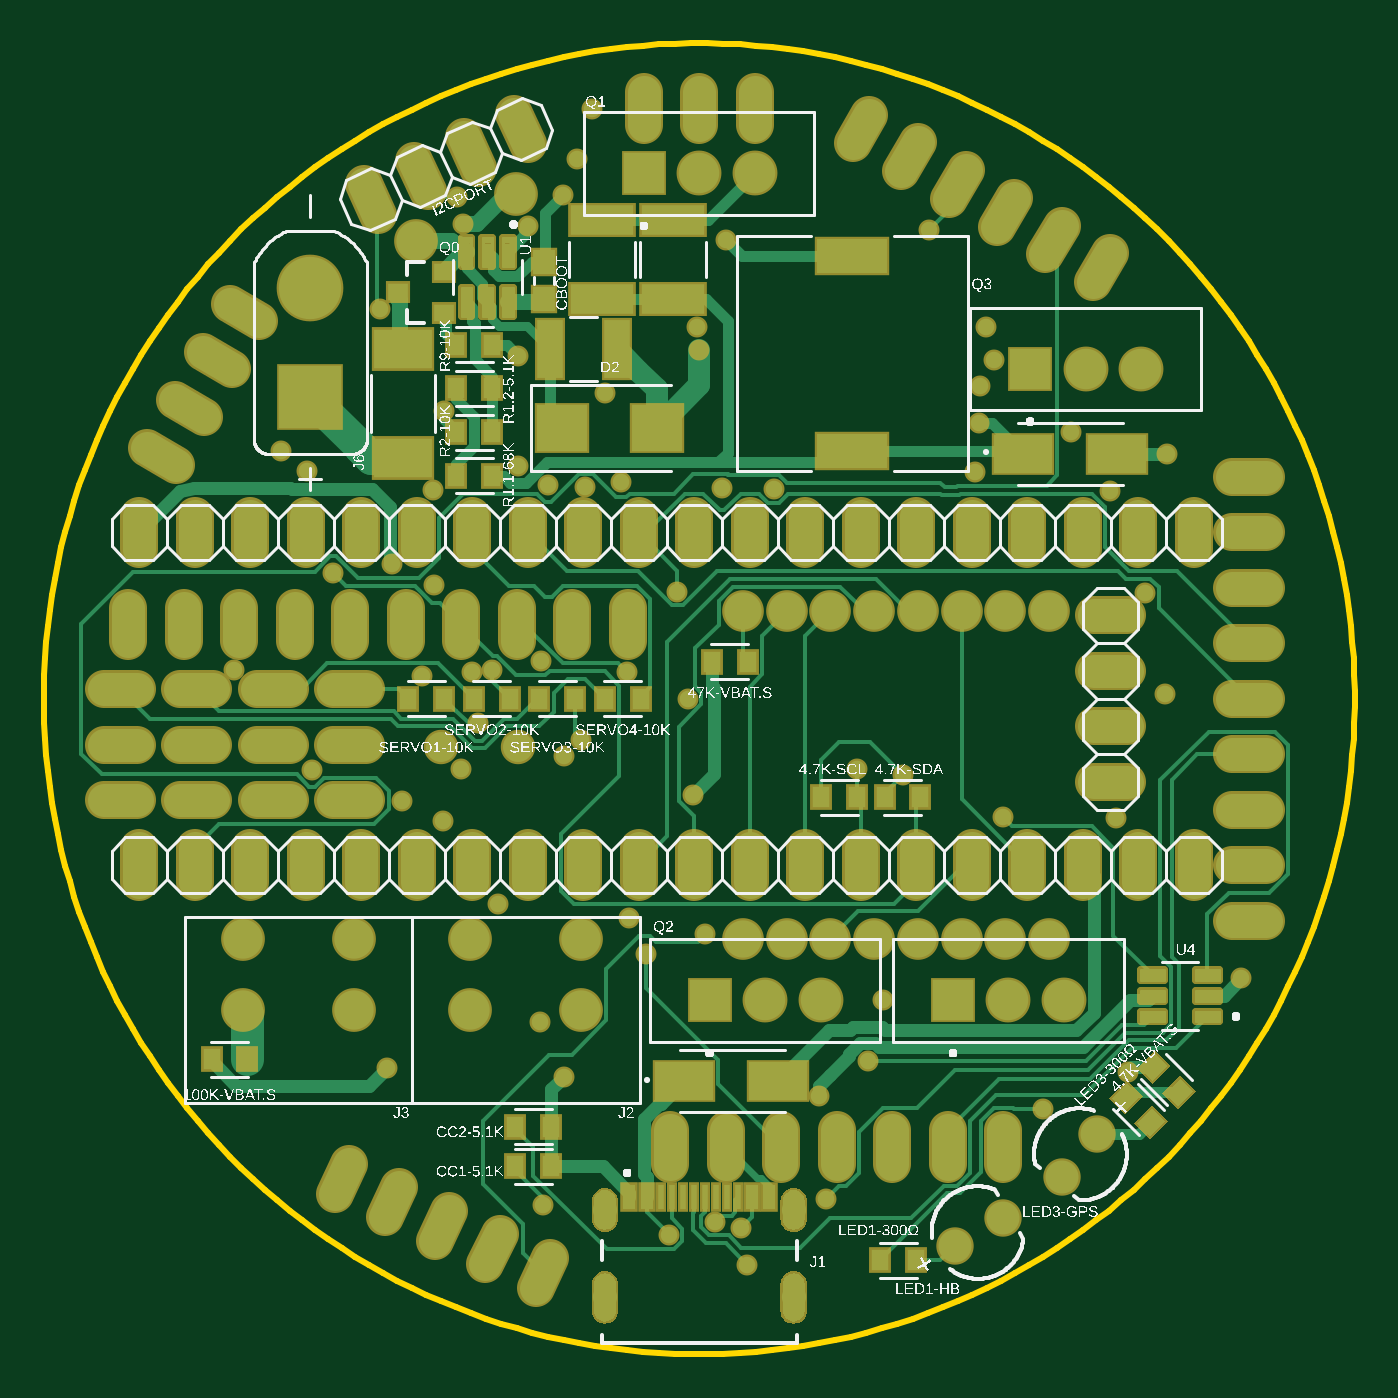
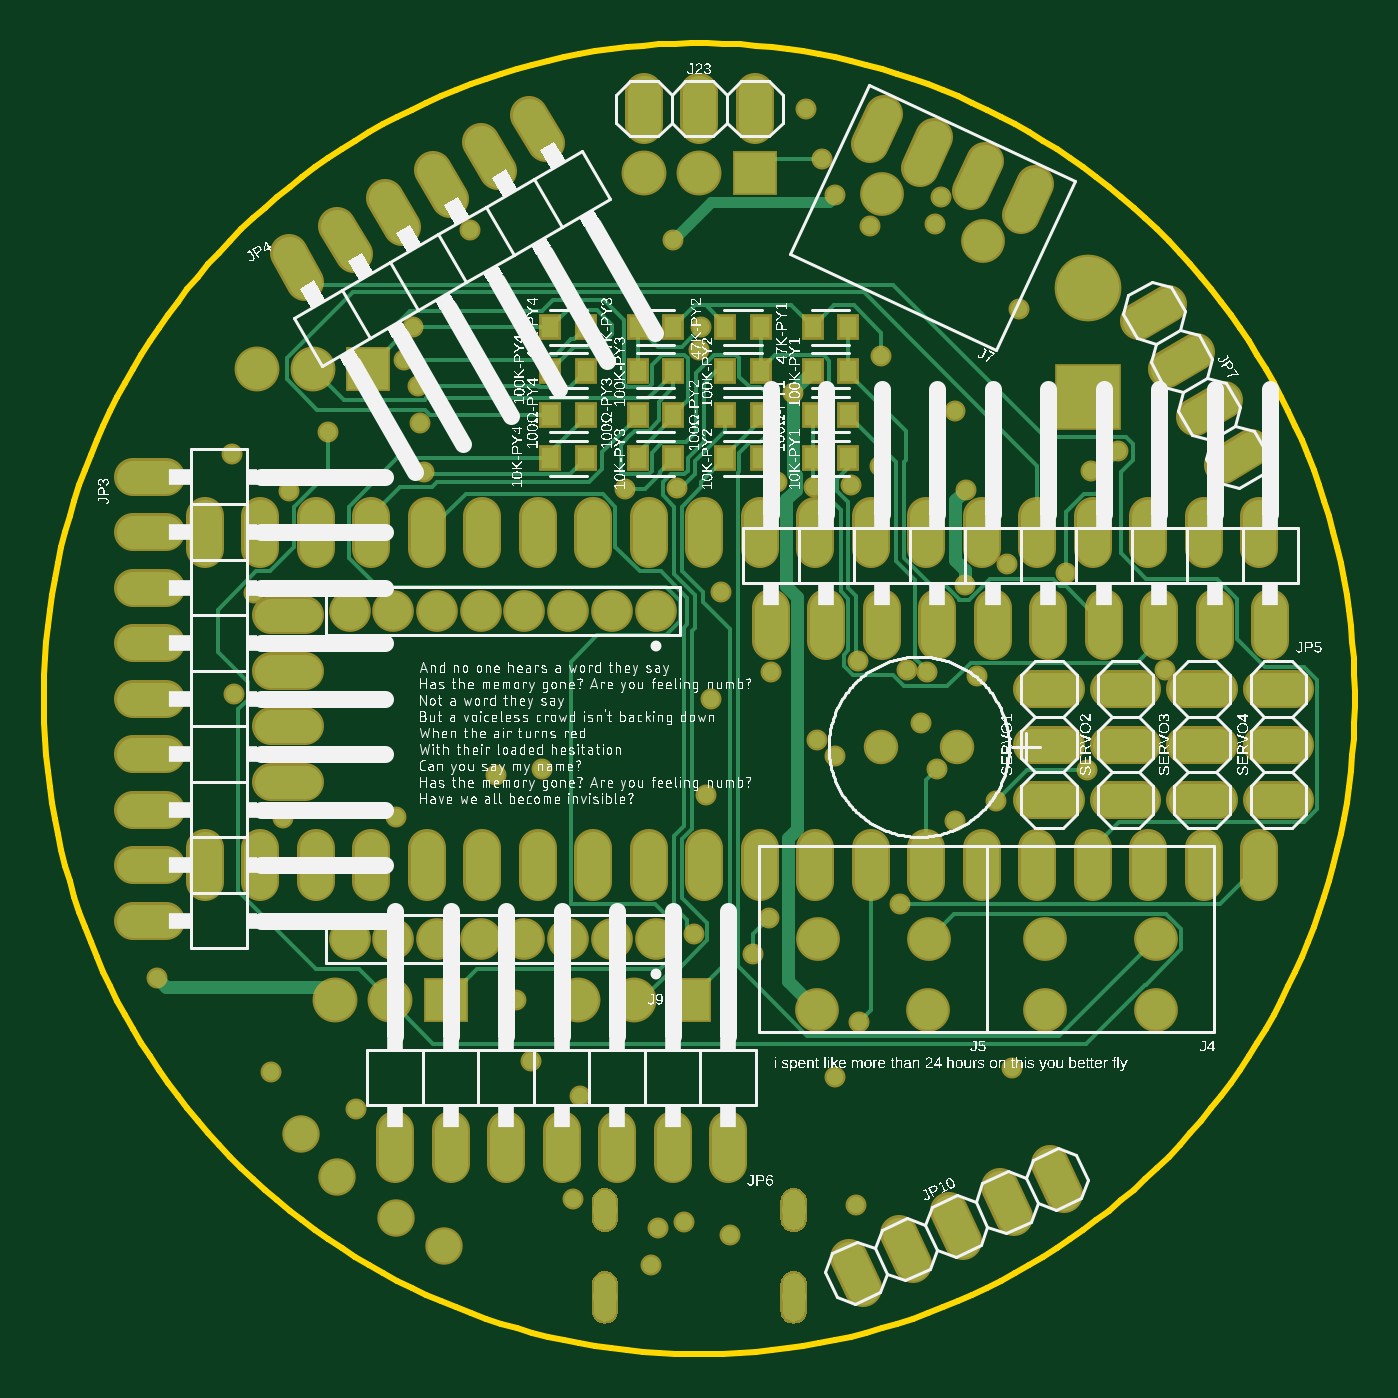
Circuit board: 9 layer files. Board 60.0 x 60.0 mm.
- bottom_copper: copper_bottom_l4.gbr (23238 bytes)
- top_copper: copper_top_l1.gbr (33729 bytes)
- outline: profile.gbr (11042 bytes)
- bottom_silk: silkscreen_bottom.gbr (411924 bytes)
- top_silk: silkscreen_top.gbr (231748 bytes)
- bottom_mask: soldermask_bottom.gbr (10102 bytes)
- top_mask: soldermask_top.gbr (13793 bytes)
- paste: solderpaste_bottom.gbr (793 bytes)
- paste: solderpaste_top.gbr (6356 bytes)

=== bottom_copper: copper_bottom_l4.gbr (23238 bytes, source omitted) ===
=== top_copper: copper_top_l1.gbr (33729 bytes, source omitted) ===
=== outline: profile.gbr (11042 bytes, source omitted) ===
=== bottom_silk: silkscreen_bottom.gbr (411924 bytes, source omitted) ===
=== top_silk: silkscreen_top.gbr (231748 bytes, source omitted) ===
=== bottom_mask: soldermask_bottom.gbr (10102 bytes, source omitted) ===
=== top_mask: soldermask_top.gbr (13793 bytes, source omitted) ===
=== paste: solderpaste_bottom.gbr ===
G04 EAGLE Gerber RS-274X export*
G75*
%MOMM*%
%FSLAX34Y34*%
%LPD*%
%INSolderpaste Bottom*%
%IPPOS*%
%AMOC8*
5,1,8,0,0,1.08239X$1,22.5*%
G01*
G04 Define Apertures*
%ADD10R,0.798700X0.973900*%
D10*
X-51848Y170000D03*
X-68152Y170000D03*
X-51848Y150000D03*
X-68152Y150000D03*
X-68152Y110000D03*
X-51848Y110000D03*
X-11848Y170000D03*
X-28152Y170000D03*
X-11848Y150000D03*
X-28152Y150000D03*
X-28152Y110000D03*
X-11848Y110000D03*
X11848Y170000D03*
X28152Y170000D03*
X11848Y150000D03*
X28152Y150000D03*
X11848Y110000D03*
X28152Y110000D03*
X51848Y170000D03*
X68152Y170000D03*
X51848Y150000D03*
X68152Y150000D03*
X51848Y110000D03*
X68152Y110000D03*
X-51848Y130000D03*
X-68152Y130000D03*
X-28152Y130000D03*
X-11848Y130000D03*
X11848Y130000D03*
X28152Y130000D03*
X51848Y130000D03*
X68152Y130000D03*
M02*

=== paste: solderpaste_top.gbr ===
G04 EAGLE Gerber RS-274X export*
G75*
%MOMM*%
%FSLAX34Y34*%
%LPD*%
%INSolderpaste Top*%
%IPPOS*%
%AMOC8*
5,1,8,0,0,1.08239X$1,22.5*%
G01*
G04 Define Apertures*
%ADD10R,2.895600X1.397000*%
%ADD11R,1.000000X1.100000*%
%ADD12R,1.168400X2.692400*%
%ADD13R,2.284100X2.123900*%
%ADD14R,2.692400X1.803400*%
%ADD15R,3.200400X1.600200*%
%ADD16C,0.147500*%
%ADD17R,0.798700X0.973900*%
%ADD18R,2.650000X1.750000*%
%ADD19R,0.900000X0.800000*%
%ADD20R,0.300000X1.150000*%
%ADD21R,0.600000X1.150000*%
D10*
X-44600Y219034D03*
X-44600Y182966D03*
X-12000Y219034D03*
X-12000Y182966D03*
D11*
X-71000Y199900D03*
X-71000Y182900D03*
D12*
X-37760Y160000D03*
X-68240Y160000D03*
D13*
X-62641Y124000D03*
X-19359Y124000D03*
D14*
X-135486Y109981D03*
X-135486Y160019D03*
D15*
X70000Y113550D03*
X70000Y202450D03*
D16*
X-89713Y198037D02*
X-89713Y211063D01*
X-85287Y211063D01*
X-85287Y198037D01*
X-89713Y198037D01*
X-89713Y199438D02*
X-85287Y199438D01*
X-85287Y200839D02*
X-89713Y200839D01*
X-89713Y202240D02*
X-85287Y202240D01*
X-85287Y203641D02*
X-89713Y203641D01*
X-89713Y205042D02*
X-85287Y205042D01*
X-85287Y206443D02*
X-89713Y206443D01*
X-89713Y207844D02*
X-85287Y207844D01*
X-85287Y209245D02*
X-89713Y209245D01*
X-89713Y210646D02*
X-85287Y210646D01*
X-99213Y211063D02*
X-99213Y198037D01*
X-99213Y211063D02*
X-94787Y211063D01*
X-94787Y198037D01*
X-99213Y198037D01*
X-99213Y199438D02*
X-94787Y199438D01*
X-94787Y200839D02*
X-99213Y200839D01*
X-99213Y202240D02*
X-94787Y202240D01*
X-94787Y203641D02*
X-99213Y203641D01*
X-99213Y205042D02*
X-94787Y205042D01*
X-94787Y206443D02*
X-99213Y206443D01*
X-99213Y207844D02*
X-94787Y207844D01*
X-94787Y209245D02*
X-99213Y209245D01*
X-99213Y210646D02*
X-94787Y210646D01*
X-108713Y211063D02*
X-108713Y198037D01*
X-108713Y211063D02*
X-104287Y211063D01*
X-104287Y198037D01*
X-108713Y198037D01*
X-108713Y199438D02*
X-104287Y199438D01*
X-104287Y200839D02*
X-108713Y200839D01*
X-108713Y202240D02*
X-104287Y202240D01*
X-104287Y203641D02*
X-108713Y203641D01*
X-108713Y205042D02*
X-104287Y205042D01*
X-104287Y206443D02*
X-108713Y206443D01*
X-108713Y207844D02*
X-104287Y207844D01*
X-104287Y209245D02*
X-108713Y209245D01*
X-108713Y210646D02*
X-104287Y210646D01*
X-108713Y187963D02*
X-108713Y174937D01*
X-108713Y187963D02*
X-104287Y187963D01*
X-104287Y174937D01*
X-108713Y174937D01*
X-108713Y176338D02*
X-104287Y176338D01*
X-104287Y177739D02*
X-108713Y177739D01*
X-108713Y179140D02*
X-104287Y179140D01*
X-104287Y180541D02*
X-108713Y180541D01*
X-108713Y181942D02*
X-104287Y181942D01*
X-104287Y183343D02*
X-108713Y183343D01*
X-108713Y184744D02*
X-104287Y184744D01*
X-104287Y186145D02*
X-108713Y186145D01*
X-108713Y187546D02*
X-104287Y187546D01*
X-99213Y187963D02*
X-99213Y174937D01*
X-99213Y187963D02*
X-94787Y187963D01*
X-94787Y174937D01*
X-99213Y174937D01*
X-99213Y176338D02*
X-94787Y176338D01*
X-94787Y177739D02*
X-99213Y177739D01*
X-99213Y179140D02*
X-94787Y179140D01*
X-94787Y180541D02*
X-99213Y180541D01*
X-99213Y181942D02*
X-94787Y181942D01*
X-94787Y183343D02*
X-99213Y183343D01*
X-99213Y184744D02*
X-94787Y184744D01*
X-94787Y186145D02*
X-99213Y186145D01*
X-99213Y187546D02*
X-94787Y187546D01*
X-89713Y187963D02*
X-89713Y174937D01*
X-89713Y187963D02*
X-85287Y187963D01*
X-85287Y174937D01*
X-89713Y174937D01*
X-89713Y176338D02*
X-85287Y176338D01*
X-85287Y177739D02*
X-89713Y177739D01*
X-89713Y179140D02*
X-85287Y179140D01*
X-85287Y180541D02*
X-89713Y180541D01*
X-89713Y181942D02*
X-85287Y181942D01*
X-85287Y183343D02*
X-89713Y183343D01*
X-89713Y184744D02*
X-85287Y184744D01*
X-85287Y186145D02*
X-89713Y186145D01*
X-89713Y187546D02*
X-85287Y187546D01*
X227237Y-143287D02*
X237863Y-143287D01*
X237863Y-147713D01*
X227237Y-147713D01*
X227237Y-143287D01*
X227237Y-146312D02*
X237863Y-146312D01*
X237863Y-144911D02*
X227237Y-144911D01*
X227237Y-143510D02*
X237863Y-143510D01*
X237863Y-133787D02*
X227237Y-133787D01*
X237863Y-133787D02*
X237863Y-138213D01*
X227237Y-138213D01*
X227237Y-133787D01*
X227237Y-136812D02*
X237863Y-136812D01*
X237863Y-135411D02*
X227237Y-135411D01*
X227237Y-134010D02*
X237863Y-134010D01*
X237863Y-124287D02*
X227237Y-124287D01*
X237863Y-124287D02*
X237863Y-128713D01*
X227237Y-128713D01*
X227237Y-124287D01*
X227237Y-127312D02*
X237863Y-127312D01*
X237863Y-125911D02*
X227237Y-125911D01*
X227237Y-124510D02*
X237863Y-124510D01*
X212763Y-124287D02*
X202137Y-124287D01*
X212763Y-124287D02*
X212763Y-128713D01*
X202137Y-128713D01*
X202137Y-124287D01*
X202137Y-127312D02*
X212763Y-127312D01*
X212763Y-125911D02*
X202137Y-125911D01*
X202137Y-124510D02*
X212763Y-124510D01*
X212763Y-133787D02*
X202137Y-133787D01*
X212763Y-133787D02*
X212763Y-138213D01*
X202137Y-138213D01*
X202137Y-133787D01*
X202137Y-136812D02*
X212763Y-136812D01*
X212763Y-135411D02*
X202137Y-135411D01*
X202137Y-134010D02*
X212763Y-134010D01*
X212763Y-143287D02*
X202137Y-143287D01*
X212763Y-143287D02*
X212763Y-147713D01*
X202137Y-147713D01*
X202137Y-143287D01*
X202137Y-146312D02*
X212763Y-146312D01*
X212763Y-144911D02*
X202137Y-144911D01*
X202137Y-143510D02*
X212763Y-143510D01*
D17*
X-111152Y102000D03*
X-94848Y102000D03*
X-94848Y142000D03*
X-111152Y142000D03*
X-111152Y122000D03*
X-94848Y122000D03*
X-94848Y162000D03*
X-111152Y162000D03*
X-133152Y0D03*
X-116848Y0D03*
X-103152Y0D03*
X-86848Y0D03*
X-73152Y0D03*
X-56848Y0D03*
X-43152Y0D03*
X-26848Y0D03*
G36*
X220166Y-173870D02*
X225813Y-179517D01*
X218928Y-186402D01*
X213281Y-180755D01*
X220166Y-173870D01*
G37*
G36*
X208637Y-162341D02*
X214284Y-167988D01*
X207399Y-174873D01*
X201752Y-169226D01*
X208637Y-162341D01*
G37*
X-223152Y-165000D03*
X-206848Y-165000D03*
X5848Y17000D03*
X22152Y17000D03*
X55848Y-45000D03*
X72152Y-45000D03*
X84848Y-45000D03*
X101152Y-45000D03*
D18*
X148000Y112000D03*
X191000Y112000D03*
D19*
X-117000Y176500D03*
X-117000Y195500D03*
X-138000Y186000D03*
D17*
X-84152Y-214000D03*
X-67848Y-214000D03*
X-84152Y-196000D03*
X-67848Y-196000D03*
X82848Y-257000D03*
X99152Y-257000D03*
G36*
X194617Y-188502D02*
X188970Y-182855D01*
X195855Y-175970D01*
X201502Y-181617D01*
X194617Y-188502D01*
G37*
G36*
X206145Y-200030D02*
X200498Y-194383D01*
X207383Y-187498D01*
X213030Y-193145D01*
X206145Y-200030D01*
G37*
D18*
X-7000Y-175000D03*
X36000Y-175000D03*
D20*
X-2500Y-228250D03*
X2500Y-228250D03*
X-7500Y-228250D03*
X7500Y-228250D03*
X-12500Y-228250D03*
X12500Y-228250D03*
X-17500Y-228250D03*
X17500Y-228250D03*
D21*
X-24000Y-228250D03*
X-32000Y-228250D03*
X24000Y-228250D03*
X32000Y-228250D03*
M02*
